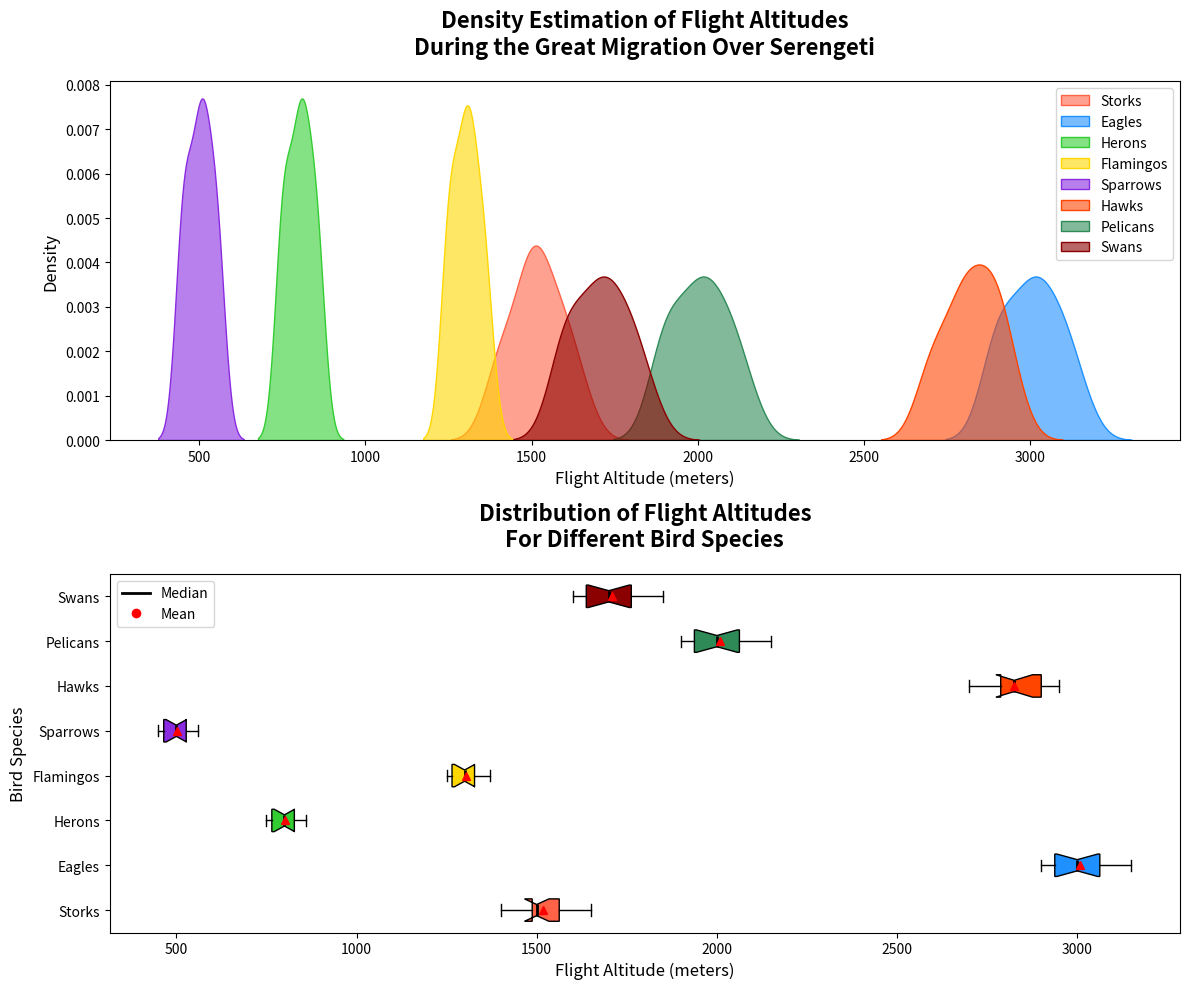

Generate this figure with matplotlib:
import numpy as np
import matplotlib.pyplot as plt
import seaborn as sns

bird_species = ['Storks', 'Eagles', 'Herons', 'Flamingos', 'Sparrows', 'Hawks', 'Pelicans', 'Swans']

# Manually shuffled values within each bird species' altitude data
storks_altitude = np.array([1400, 1600, 1550, 1450, 1500, 1650, 1500, 1400, 1500, 1550, 1600, 1500])
eagles_altitude = np.array([3000, 3050, 2900, 3150, 3100, 2950, 3050, 2900, 3100, 3000, 2900, 3000])
herons_altitude = np.array([800, 820, 770, 750, 850, 860, 750, 800, 800, 820, 750, 850])
flamingos_altitude = np.array([1300, 1320, 1250, 1350, 1270, 1370, 1250, 1320, 1300, 1300, 1350, 1250])
sparrows_altitude = np.array([500, 520, 470, 450, 550, 560, 450, 500, 500, 520, 550, 450])
hawks_altitude = np.array([2800, 2850, 2700, 2950, 2900, 2750, 2700, 2850, 2800, 2900, 2900, 2800])
pelicans_altitude = np.array([2000, 2050, 1900, 2150, 1950, 2100, 1900, 2050, 2000, 2000, 2100, 1900])
swans_altitude = np.array([1700, 1750, 1600, 1850, 1650, 1800, 1600, 1750, 1700, 1700, 1800, 1600])

data = [storks_altitude, eagles_altitude, herons_altitude, 
        flamingos_altitude, sparrows_altitude, hawks_altitude, 
        pelicans_altitude, swans_altitude]

colors = ['#FF6347', '#1E90FF', '#32CD32', '#FFD700', '#8A2BE2', '#FF4500', '#2E8B57', '#8B0000']

fig, ax = plt.subplots(2, 1, figsize=(12, 10))

for i, altitude in enumerate(data):
    sns.kdeplot(altitude, ax=ax[0], label=bird_species[i], color=colors[i], shade=True, alpha=0.6)

ax[0].set_title('Density Estimation of Flight Altitudes\nDuring the Great Migration Over Serengeti', fontsize=16, fontweight='bold', pad=20)
ax[0].set_xlabel('Flight Altitude (meters)', fontsize=12)
ax[0].set_ylabel('Density', fontsize=12)
ax[0].legend(loc='upper right')

box = ax[1].boxplot(data, patch_artist=True, notch=True, vert=False, showmeans=True, labels=bird_species)

for patch, color in zip(box['boxes'], colors):
    patch.set_facecolor(color)
    
for median, mean in zip(box['medians'], box['means']):
    median.set_color('black')
    median.set_linewidth(2)
    mean.set_markerfacecolor('red')
    mean.set_markeredgecolor('red')

ax[1].set_title('Distribution of Flight Altitudes\nFor Different Bird Species', fontsize=16, fontweight='bold', pad=20)
ax[1].set_xlabel('Flight Altitude (meters)', fontsize=12)
ax[1].set_ylabel('Bird Species', fontsize=12)

median_legend = plt.Line2D([0], [0], color='black', lw=2, label='Median')
mean_legend = plt.Line2D([0], [0], marker='o', color='w', markerfacecolor='red', markersize=8, label='Mean')
ax[1].legend(handles=[median_legend, mean_legend], loc='upper left')

plt.tight_layout()
plt.show()
